Run: headless pygame with SDL's dummy video driver; simulated clock (each Clock.tick advances the game by its frame time, no real sleeping); random seed 0; keys injected as events and as key.get_pressed() state; no mouse input.
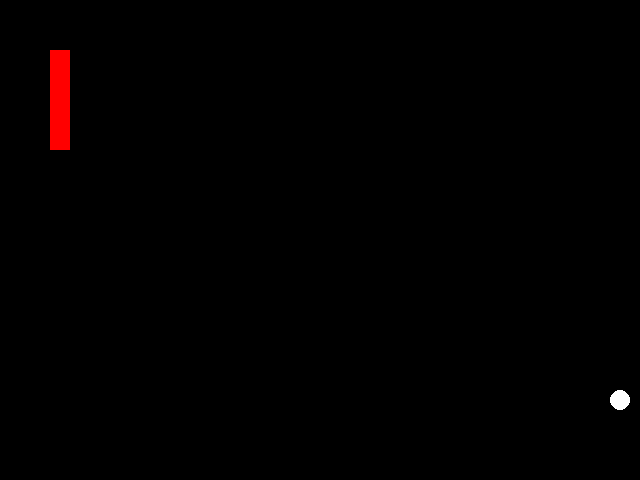
Frame 1 of 4 · flips 1–60 · no input
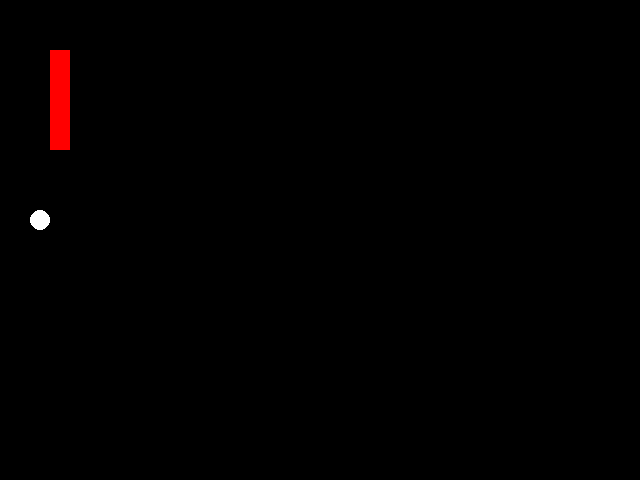
Frame 2 of 4 · flips 61–180 · tapped SPACE, RETURN · held RIGHT (→), D
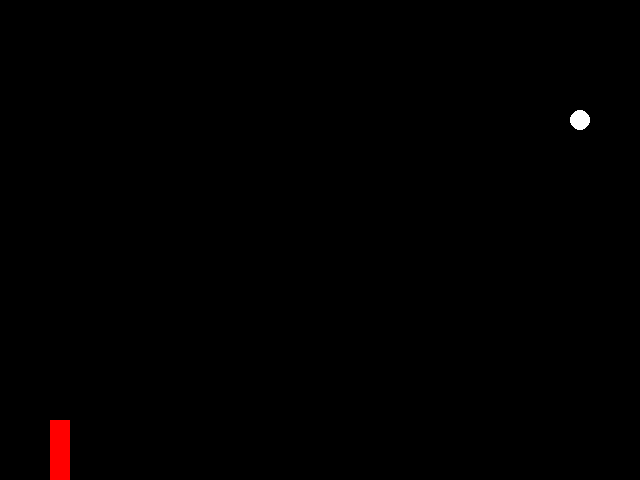
Frame 3 of 4 · flips 181–300 · held DOWN (↓), S
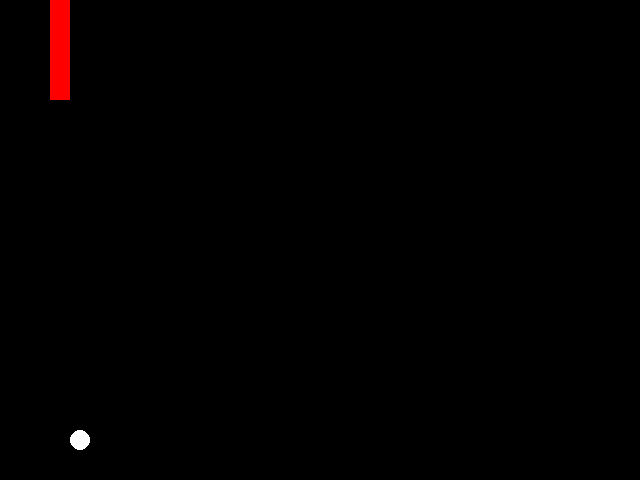
Frame 4 of 4 · flips 301–420 · held LEFT (←), A, UP (↑), W

The pygame program that drew these frames:

import pygame
#Initialising the Environment
width=640
height=480
pygame.init()
win =pygame.display.set_mode((width,height))
pygame.display.set_caption("Pong")
clock = pygame.time.Clock()
#Making the classes
class Block:
    def __init__(self,width,height,x,y,v):
        self.width=width
        self.height=height
        self.x=50
        self.y=50
        self.v=5
    def display(self):
        pygame.draw.rect(win,(255,0,0),[self.x,self.y,self.width,self.height])
    def move(self):
        keys=pygame.key.get_pressed()
        if keys[pygame.K_UP] and (self.y > 0):
            self.y-=self.v
        elif keys[pygame.K_DOWN] and (self.y < 480-60):
            self.y+=self.v
class Ball:
    def __init__(self,x,y,x_v,y_v,r):
        self.x=x
        self.y=y
        self.x_v=x_v
        self.y_v=y_v
        self.r=r
    def checky_v(self):
        if (self.y <= (0+self.r)):
            self.y=0+self.r
            self.y_v*=-1
        elif (self.y >= (height-self.r)):
            self.y=height-self.r
            self.y_v*=-1
    def checkx_v(self,block_x,block_y,block_width,block_height):
        if (self.x <= (block_x+block_width)) and (self.y >= block_y) and (self.y <= block_y+block_height):
            self.x_v*=-1
        if (self.x <= (0+self.r)):
            self.x=0+self.r
            self.x_v*=-1
        elif (self.x >= (width-self.r)):
            self.x=width-self.r
            self.x_v*=-1
    def move(self):
        self.x+=self.x_v
        self.y+=self.y_v
    def display(self):
        pygame.draw.circle(win,(255,255,255),[self.x,self.y],self.r)
#Initialising the Classes 
ball=Ball(int(width/2),int(height/2),5,5,10,)
player=Block(20,100,50,50,5)
#Main game
state= True
while state==True:
    for event in pygame.event.get():
        if event.type == pygame.QUIT:
            state= False
    win.fill((0,0,0))
    ball.checkx_v(player.x,player.y,player.width,player.height)
    ball.checky_v()
    ball.move()
    player.move()
    ball.display()
    player.display()
    pygame.display.update()
    clock.tick(60)
pygame.quit()
quit()
    
